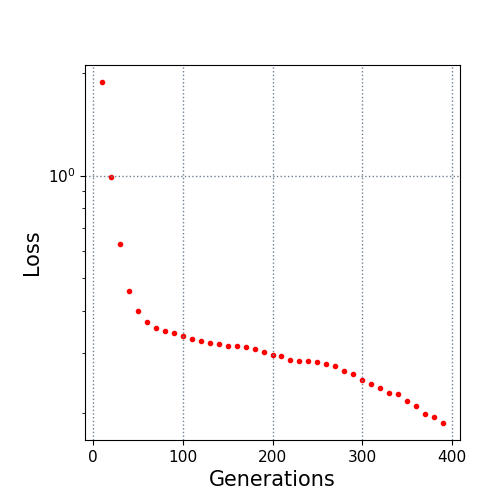

Source data for this figure (header and first rows):
10.0, 1.885154
20.0, 0.9882
30.0, 0.6282
40.0, 0.4566
50.0, 0.398
60.0, 0.369
70.0, 0.3552
80.0, 0.3473
90.0, 0.3436
100.0, 0.336
110.0, 0.3297
120.0, 0.3244
130.0, 0.3215
140.0, 0.3189
150.0, 0.3156
160.0, 0.3142
170.0, 0.3124
180.0, 0.3083
190.0, 0.3014
200.0, 0.2955
210.0, 0.2932
220.0, 0.2864
230.0, 0.2836
240.0, 0.2834
250.0, 0.2828
260.0, 0.2788
270.0, 0.2739
280.0, 0.2663
290.0, 0.2607
300.0, 0.2501
310.0, 0.2432
320.0, 0.2369
330.0, 0.2286
340.0, 0.2275
350.0, 0.2167
360.0, 0.2089
370.0, 0.1989
380.0, 0.1939
390.0, 0.1866
